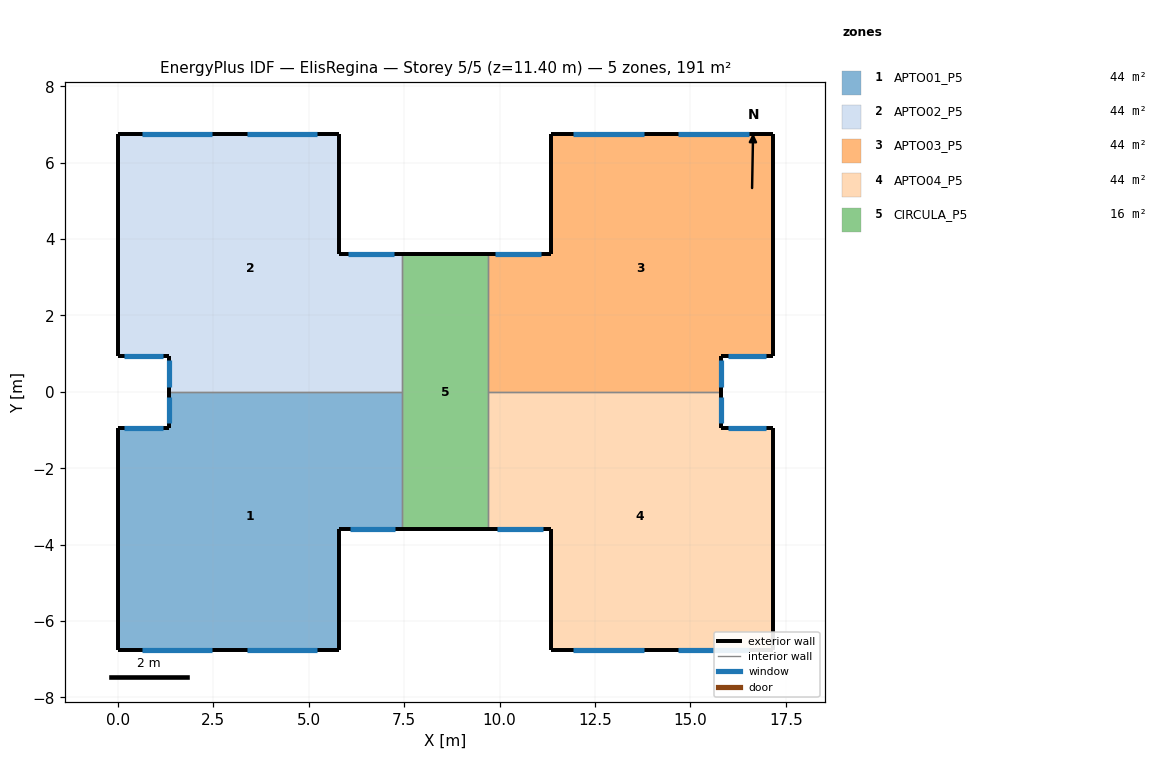
=== STOREY PLAN SPEC (per zone: floor XY polygon, exterior-wall plan segments, windows/doors) ===
zone 1: APTO01_P5  (43.8 m²)
  floor: (7.45, 0.00) (7.45, -3.60) (5.80, -3.60) (5.80, -6.75) (0.00, -6.75) (0.00, -0.95) (1.35, -0.95) (1.35, 0.00)
  exterior wall: (1.35, 0.00) – (1.35, -0.95)  [0.9 m]
    window: (1.35, -0.12) – (1.35, -0.82)  [0.7 m²]
  exterior wall: (0.00, -0.95) – (0.00, -6.75)  [5.8 m]
  exterior wall: (1.35, -0.95) – (0.00, -0.95)  [1.4 m]
    window: (1.17, -0.95) – (1.17, -0.95) – (0.17, -0.95) – (0.18, -0.95)  [0.9 m²]
  exterior wall: (5.80, -6.75) – (5.80, -3.60)  [3.1 m]
  exterior wall: (5.80, -3.60) – (7.45, -3.60)  [1.7 m]
    window: (6.08, -3.60) – (7.28, -3.60)  [2.5 m²]
  exterior wall: (0.00, -6.75) – (5.80, -6.75)  [5.8 m]
    window: (0.63, -6.75) – (2.47, -6.75)  [2.0 m²]
    window: (3.38, -6.75) – (3.38, -6.75) – (5.23, -6.75) – (5.22, -6.75)  [2.0 m²]
  interior walls: 2
zone 2: APTO02_P5  (43.8 m²)
  floor: (5.80, 6.75) (5.80, 3.60) (7.45, 3.60) (7.45, 0.00) (1.35, 0.00) (1.35, 0.95) (0.00, 0.95) (0.00, 6.75)
  exterior wall: (0.00, 6.75) – (0.00, 0.95)  [5.8 m]
  exterior wall: (0.00, 0.95) – (1.35, 0.95)  [1.4 m]
    window: (0.18, 0.95) – (0.17, 0.95) – (1.17, 0.95) – (1.17, 0.95)  [0.9 m²]
  exterior wall: (5.80, 3.60) – (5.80, 6.75)  [3.1 m]
  exterior wall: (7.45, 3.60) – (5.80, 3.60)  [1.7 m]
    window: (7.22, 3.60) – (6.03, 3.60)  [2.5 m²]
  exterior wall: (1.35, 0.95) – (1.35, 0.00)  [0.9 m]
    window: (1.35, 0.83) – (1.35, 0.12)  [0.7 m²]
  exterior wall: (5.80, 6.75) – (0.00, 6.75)  [5.8 m]
    window: (2.47, 6.75) – (2.48, 6.75) – (0.63, 6.75) – (0.63, 6.75)  [2.0 m²]
    window: (5.22, 6.75) – (5.22, 6.75) – (3.37, 6.75) – (3.38, 6.75)  [2.0 m²]
  interior walls: 2
zone 3: APTO03_P5  (43.8 m²)
  floor: (17.15, 6.75) (17.15, 0.95) (15.80, 0.95) (15.80, 0.00) (9.70, 0.00) (9.70, 3.60) (11.35, 3.60) (11.35, 6.75)
  exterior wall: (11.35, 3.60) – (9.70, 3.60)  [1.7 m]
    window: (11.07, 3.60) – (9.88, 3.60)  [2.5 m²]
  exterior wall: (11.35, 6.75) – (11.35, 3.60)  [3.1 m]
  exterior wall: (17.15, 6.75) – (11.35, 6.75)  [5.8 m]
    window: (16.52, 6.75) – (16.52, 6.75) – (14.67, 6.75) – (14.68, 6.75)  [2.0 m²]
    window: (13.77, 6.75) – (11.93, 6.75)  [2.0 m²]
  exterior wall: (17.15, 0.95) – (17.15, 6.75)  [5.8 m]
  exterior wall: (15.80, 0.95) – (17.15, 0.95)  [1.3 m]
    window: (15.98, 0.95) – (15.97, 0.95) – (16.97, 0.95) – (16.97, 0.95)  [0.9 m²]
  exterior wall: (15.80, 0.00) – (15.80, 0.95)  [0.9 m]
    window: (15.80, 0.12) – (15.80, 0.83)  [0.7 m²]
  interior walls: 2
zone 4: APTO04_P5  (43.8 m²)
  floor: (15.80, 0.00) (15.80, -0.95) (17.15, -0.95) (17.15, -6.75) (11.35, -6.75) (11.35, -3.60) (9.70, -3.60) (9.70, 0.00)
  exterior wall: (15.80, -0.95) – (15.80, 0.00)  [0.9 m]
    window: (15.80, -0.82) – (15.80, -0.12)  [0.7 m²]
  exterior wall: (17.15, -0.95) – (15.80, -0.95)  [1.3 m]
    window: (16.97, -0.95) – (16.97, -0.95) – (15.97, -0.95) – (15.98, -0.95)  [0.9 m²]
  exterior wall: (17.15, -6.75) – (17.15, -0.95)  [5.8 m]
  exterior wall: (11.35, -6.75) – (17.15, -6.75)  [5.8 m]
    window: (14.68, -6.75) – (14.68, -6.75) – (16.53, -6.75) – (16.52, -6.75)  [2.0 m²]
    window: (11.93, -6.75) – (11.92, -6.75) – (13.77, -6.75) – (13.77, -6.75)  [2.0 m²]
  exterior wall: (11.35, -3.60) – (11.35, -6.75)  [3.1 m]
  exterior wall: (9.70, -3.60) – (11.35, -3.60)  [1.7 m]
    window: (9.93, -3.60) – (11.12, -3.60)  [2.5 m²]
  interior walls: 2
zone 5: CIRCULA_P5  (16.2 m²)
  floor: (9.70, 3.60) (9.70, -3.60) (7.45, -3.60) (7.45, 3.60)
  exterior wall: (7.45, -3.60) – (9.70, -3.60)  [2.2 m]
  exterior wall: (9.70, 3.60) – (7.45, 3.60)  [2.2 m]
  interior walls: 4

=== DERIVED (storey summary) ===
Building: ElisRegina
Storey: 5 of 5  (floor level z = 11.40 m)
Storey gross floor area: 191.4 m²
Zones on this storey: 5
  - APTO01_P5: floor 43.8 m²; exterior wall 18.7 m (53.3 m²); 5 window(s) 8.2 m²; WWR 15.3%
  - APTO02_P5: floor 43.8 m²; exterior wall 18.7 m (53.3 m²); 5 window(s) 8.2 m²; WWR 15.3%
  - APTO03_P5: floor 43.8 m²; exterior wall 18.7 m (53.3 m²); 5 window(s) 8.2 m²; WWR 15.3%
  - APTO04_P5: floor 43.8 m²; exterior wall 18.7 m (53.3 m²); 5 window(s) 8.2 m²; WWR 15.3%
  - CIRCULA_P5: floor 16.2 m²; exterior wall 4.5 m (12.8 m²); WWR 0.0%
Zone adjacency (shared interzone walls):
  - APTO01_P5 ↔ APTO02_P5
  - APTO01_P5 ↔ CIRCULA_P5
  - APTO02_P5 ↔ CIRCULA_P5
  - APTO03_P5 ↔ APTO04_P5
  - APTO03_P5 ↔ CIRCULA_P5
  - APTO04_P5 ↔ CIRCULA_P5